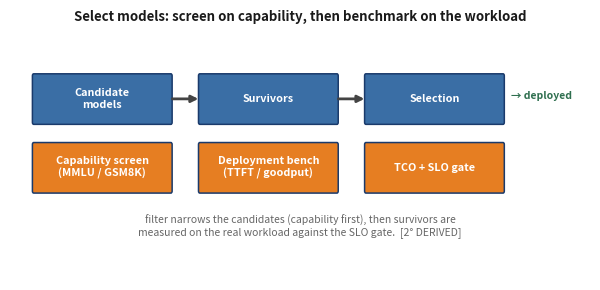

This figure's Python source: (Note: this script raises an exception after producing the figure.)
import matplotlib
matplotlib.use('Agg')
import matplotlib.pyplot as plt
from matplotlib.patches import FancyBboxPatch, FancyArrowPatch

# ---- fig-14-1401: model-selection screen pipeline ----
# Screen on capability first, then benchmark survivors on the real workload.
# Authored at ~6.1in (print column) so it places 1:1 and labels keep their size.
fig, ax = plt.subplots(figsize=(6.1, 3.0))
ax.set_xlim(0, 22); ax.set_ylim(0, 6.2); ax.axis('off')
ax.set_title('Select models: screen on capability, then benchmark on the workload',
             fontsize=9.5, fontweight='bold', color='#1a1a1a')

def cell(x, y, w, h, label, fc):
    ax.add_patch(FancyBboxPatch((x, y), w, h, boxstyle='round,pad=0.05', fc=fc, ec='#1a3a6b', lw=1.1))
    ax.text(x+w/2, y+h/2, label, ha='center', va='center', fontsize=7.8, color='white', fontweight='bold')

def stage(x, w, name, screen, fc1, fc2):
    cell(x, 3.9, w, 1.15, name, fc1)
    cell(x, 2.2, w, 1.15, screen, fc2)

# Stage 1: candidates -> capability screen
stage(0.9, 5.2, 'Candidate\nmodels', 'Capability screen\n(MMLU / GSM8K)', '#3a6ea5', '#e67e22')
# Stage 2: survivors -> deployment bench
stage(7.2, 5.2, 'Survivors', 'Deployment bench\n(TTFT / goodput)', '#3a6ea5', '#e67e22')
# Stage 3: selection + TCO
stage(13.5, 5.2, 'Selection', 'TCO + SLO gate', '#3a6ea5', '#e67e22')

# arrows between stages
for x0, x1 in [(6.1, 7.2), (12.4, 13.5)]:
    ax.annotate('', xy=(x1+0.05, 4.48), xytext=(x0-0.05, 4.48),
                arrowprops=dict(arrowstyle='-|>', lw=2.0, color='#444'))
ax.text(19.0, 4.48, '\u2192 deployed', fontsize=7.5, color='#2f6f4f', fontweight='bold')

ax.text(11.0, 1.1, 'filter narrows the candidates (capability first), then survivors are\nmeasured on the real workload against the SLO gate.  [2\u00b0 DERIVED]',
        fontsize=7.5, ha='center', color='#666')
plt.tight_layout()
plt.savefig('design/manuscript/chapter-14/figures/fig-14-1401.png',
            dpi=200, bbox_inches='tight', pad_inches=0.08)
plt.close()
print('wrote fig-14-1401 (narrow)')
